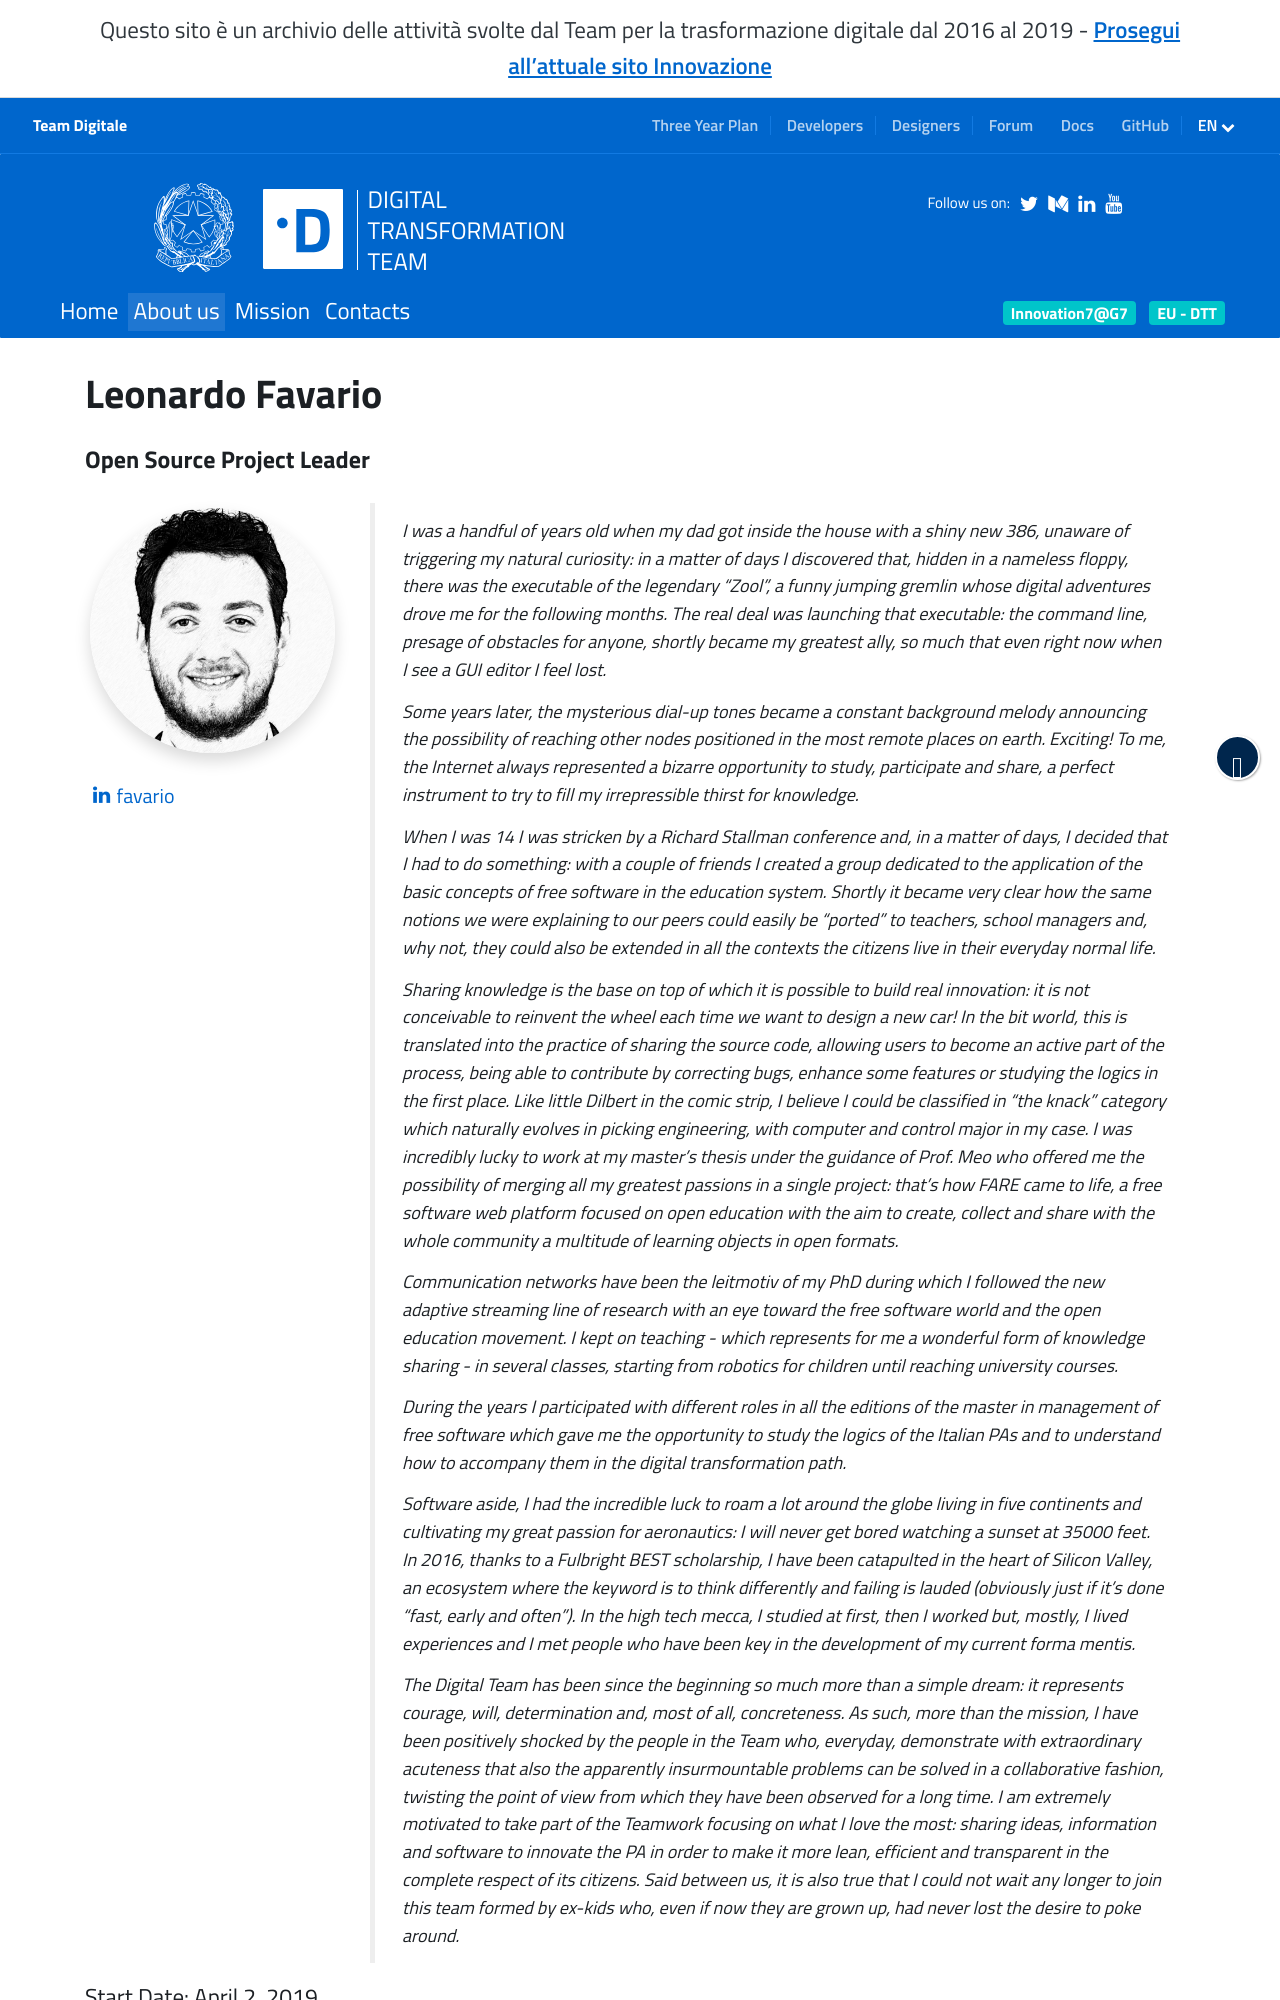

repository: teamdigitale/teamdigitale.governo.it · page: en/people/leonardo-favario.html · generator: jekyll

---
title: Leonardo Favario 
lang: en
permalink: /en/people/leonardo-favario.html
layout: people
role: Open Source Project Leader
twitter_user:
medium_user:
linkedin_url: https://www.linkedin.com/in/favario
ref: leonardo-favario 
parent_ref: team
start_date: April 2, 2019
period_provided: until December 31, 2019
annual_compensation: € 75,000
approved_by_court: The act of appointment is being registered at the Court of Auditors
---

I was a handful of years old when my dad got inside the house with a shiny new
386, unaware of triggering my natural curiosity: in a matter of days
I discovered that, hidden in a nameless floppy, there was the executable of the
legendary “Zool”, a funny jumping gremlin whose digital adventures drove me for
the following months. The real deal was launching that executable: the command
line, presage of obstacles for anyone, shortly became my greatest ally, so much
that even right now when I see a GUI editor I feel lost. 

Some years later, the mysterious dial-up tones became a constant background
melody announcing the possibility of reaching other nodes positioned in the
most remote places on earth. Exciting! To me, the Internet always represented
a bizarre opportunity to study, participate and share, a perfect instrument to
try to fill my irrepressible thirst for knowledge. 

When I was 14 I was stricken by a Richard Stallman conference and, in a matter
of days, I decided that I had to do something: with a couple of friends
I created a group dedicated to the application of the basic concepts of free
software in the education system. Shortly it became very clear how the same
notions we were explaining to our peers could easily be “ported” to teachers,
school managers and, why not, they could also be extended in all the contexts
the citizens live in their everyday normal life. 

Sharing knowledge is the base on top of which it is possible to build real
innovation: it is not conceivable to reinvent the wheel each time we want to
design a new car! In the bit world, this is translated into the practice of
sharing the source code, allowing users to become an active part of the
process, being able to contribute by correcting bugs, enhance some features or
studying the logics in the first place. Like little Dilbert in the comic strip,
I believe I could be classified in “the knack” category which naturally evolves
in picking engineering, with computer and control major in my case. I was
incredibly lucky to work at my master’s thesis under the guidance of Prof. Meo
who offered me the possibility of merging all my greatest passions in a single
project: that’s how FARE came to life, a free software web platform focused on
open education with the aim to create, collect and share with the whole
community a multitude of learning objects in open formats.

Communication networks have been the _leitmotiv_ of my PhD during which
I followed the new adaptive streaming line of research with an eye toward the
free software world and the open education movement. I kept on teaching - which
represents for me a wonderful form of knowledge sharing - in several classes,
starting from robotics for children until reaching university courses.

During the years I participated with different roles in all the editions of the
master in management of free software which gave me the opportunity to study
the logics of the Italian PAs and to understand how to accompany them in the
digital transformation path.
